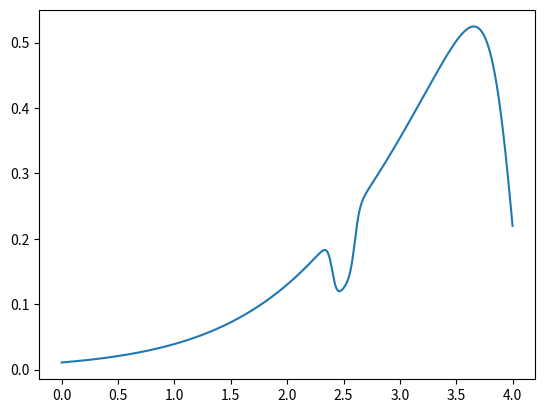

Source code (Python):
#統計学は最強の学問である（数学編）の46.8式の実装と可視化
import numpy as np
import matplotlib.pyplot as plt

# シグモイド
# a:定数
# b:係数
# x:入力
def sigmoid(a, b, x):
    return 1 / (1 + np.exp(-(a+b*x)))

xlist = np.arange(0, 4, 0.001)
ylist = []
for x in xlist:
    y = -1.1 + sigmoid(-4.5, 1.3, x) + sigmoid(35.4, -8.8, x) + 0.1 * sigmoid(110.4, -46, x) + 0.1 * sigmoid(-119.6, 46, x)
    ylist.append(y)

plt.plot(xlist, ylist)
plt.show()